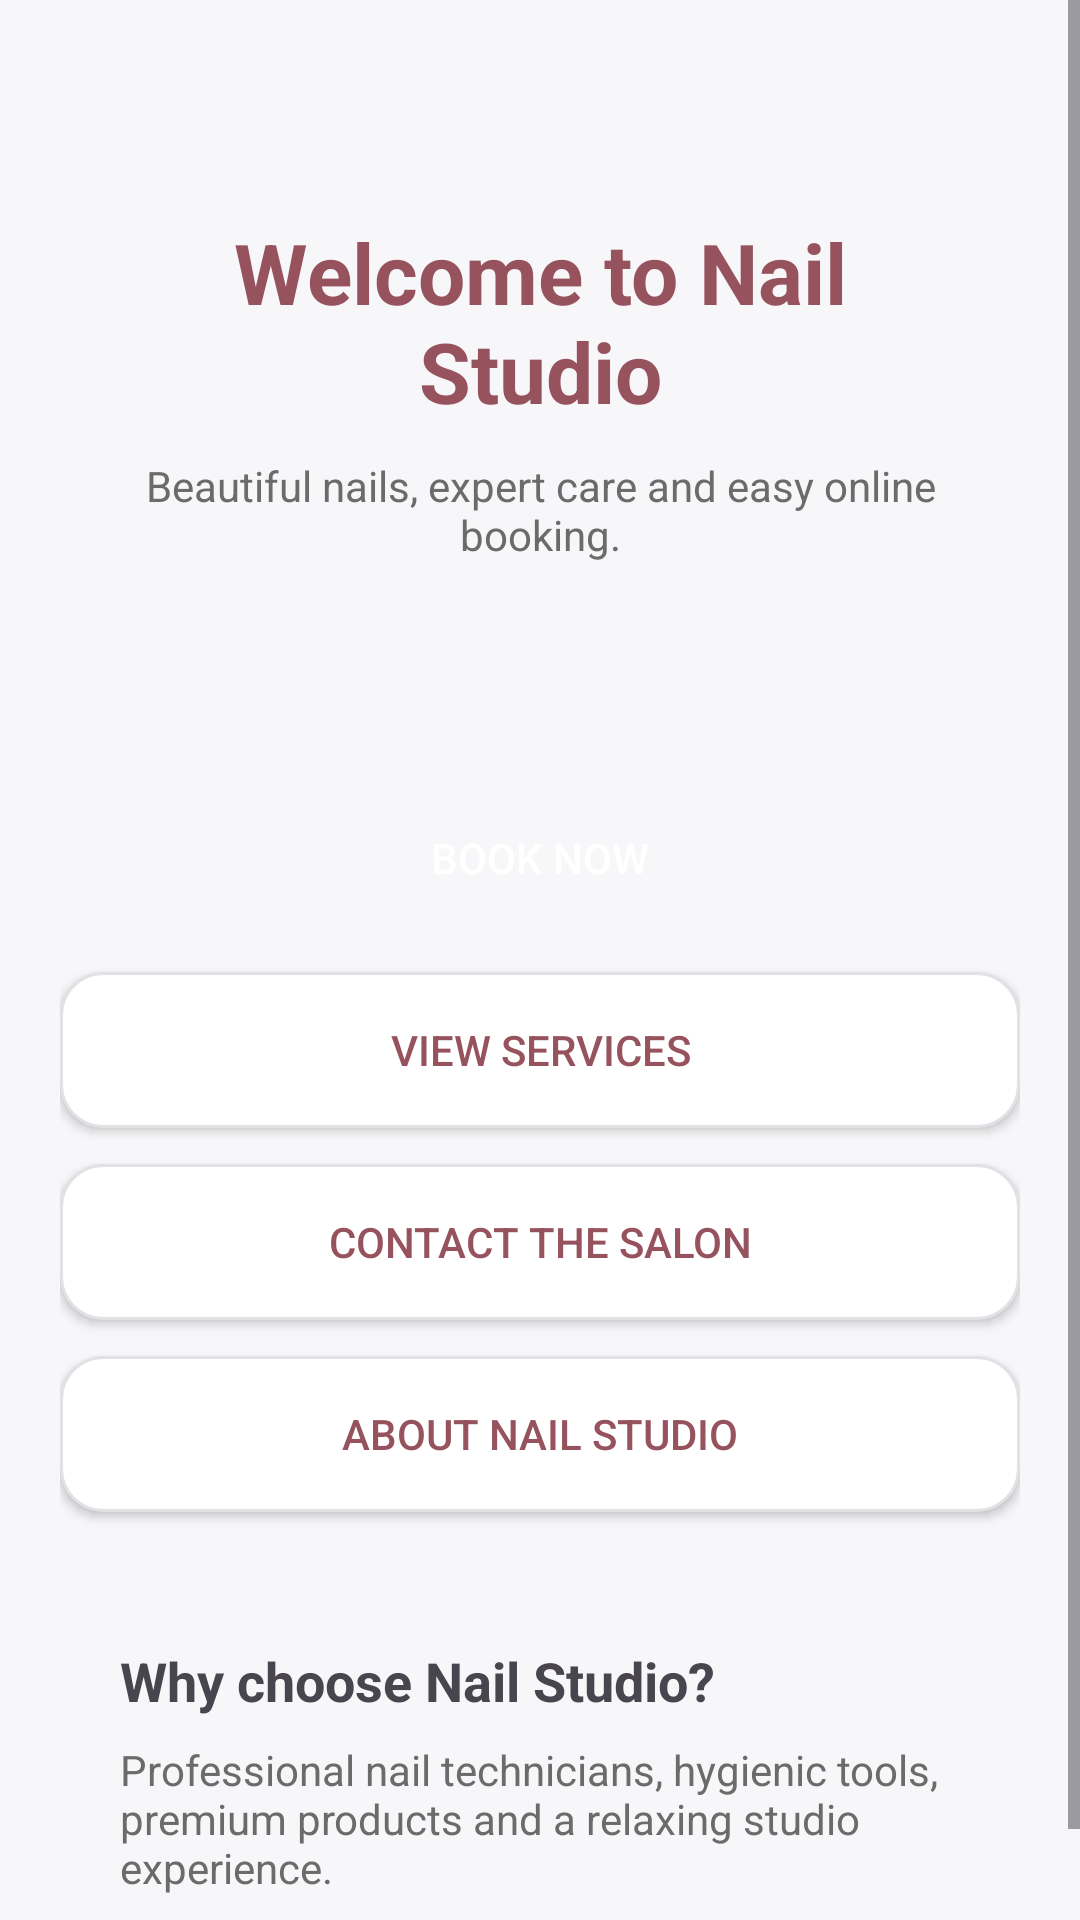

The Android layout XML behind this screen, and the referenced resources:
<!-- AndroidManifest.xml: application theme Theme.NailStudio -->
<!-- res/layout/fragment_home.xml -->
<?xml version="1.0" encoding="utf-8"?>
<ScrollView xmlns:android="http://schemas.android.com/apk/res/android"
    android:layout_width="match_parent" android:layout_height="match_parent">
    <LinearLayout android:layout_width="match_parent" android:layout_height="wrap_content"
        android:orientation="vertical" android:padding="20dp">
        <LinearLayout android:layout_width="match_parent" android:layout_height="220dp"
            android:background="@drawable/bg_card" android:gravity="center" android:orientation="vertical"
            android:padding="24dp">
            <TextView android:layout_width="wrap_content" android:layout_height="wrap_content"
                android:text="@string/welcome" android:textSize="28sp" android:textStyle="bold"
                android:textColor="@color/primary_dark" android:gravity="center"/>
            <TextView android:layout_width="wrap_content" android:layout_height="wrap_content"
                android:text="@string/welcome_subtitle" android:textColor="@color/text_secondary"
                android:layout_marginTop="10dp" android:gravity="center"/>
        </LinearLayout>
        <Button android:id="@+id/bookNowButton" android:layout_width="match_parent" android:layout_height="52dp"
            android:layout_marginTop="20dp" android:background="@drawable/bg_button_primary"
            android:text="@string/book_now" android:textColor="@color/white"/>
        <Button android:id="@+id/viewServicesButton" android:layout_width="match_parent" android:layout_height="52dp"
            android:layout_marginTop="12dp" android:background="@drawable/bg_input"
            android:text="@string/view_services" android:textColor="@color/primary_dark"/>
        <Button android:id="@+id/contactButton" android:layout_width="match_parent" android:layout_height="52dp"
            android:layout_marginTop="12dp" android:background="@drawable/bg_input"
            android:text="Contact the salon" android:textColor="@color/primary_dark"/>
        <Button android:id="@+id/aboutButton" android:layout_width="match_parent" android:layout_height="52dp"
            android:layout_marginTop="12dp" android:background="@drawable/bg_input"
            android:text="About Nail Studio" android:textColor="@color/primary_dark"/>
        <LinearLayout android:layout_width="match_parent" android:layout_height="wrap_content"
            android:layout_marginTop="24dp" android:background="@drawable/bg_card" android:orientation="vertical"
            android:padding="20dp">
            <TextView android:layout_width="wrap_content" android:layout_height="wrap_content"
                android:text="Why choose Nail Studio?" android:textStyle="bold" android:textSize="18sp"/>
            <TextView android:layout_width="wrap_content" android:layout_height="wrap_content"
                android:layout_marginTop="8dp" android:textColor="@color/text_secondary"
                android:text="Professional nail technicians, hygienic tools, premium products and a relaxing studio experience."/>
        </LinearLayout>
    </LinearLayout>
</ScrollView>
<!-- resources referenced by this layout -->
<resources>
  <color name="primary_dark">#FF96525D</color>
  <color name="text_secondary">#FF6B6B6B</color>
  <color name="white">#FFFFFFFF</color>
  <!-- drawable bg_input (drawable) -->
  <shape xmlns:android="http://schemas.android.com/apk/res/android">
      <solid android:color="@color/white"/>
      <corners android:radius="14dp"/>
      <stroke android:width="1dp" android:color="@color/outline"/>
  </shape>
  <string name="book_now">Book Now</string>
  <string name="view_services">View Services</string>
  <string name="welcome">Welcome to Nail Studio</string>
  <string name="welcome_subtitle">Beautiful nails, expert care and easy online booking.</string>
  <style name="Theme.NailStudio" parent="Theme.Material3.Light.NoActionBar">
          <item name="colorPrimary">@color/primary</item>
          <item name="colorOnPrimary">@color/white</item>
          <item name="colorSecondary">@color/accent</item>
          <item name="android:statusBarColor">@color/white</item>
          <item name="android:windowLightStatusBar">true</item>
          <item name="android:colorBackground">@color/background</item>
      </style>
  <color name="outline">#FFE2E2E6</color>
  <color name="primary">#FFB76E79</color>
  <color name="accent">#FFE8D5CB</color>
  <color name="background">#FFF7F7F9</color>
</resources>
